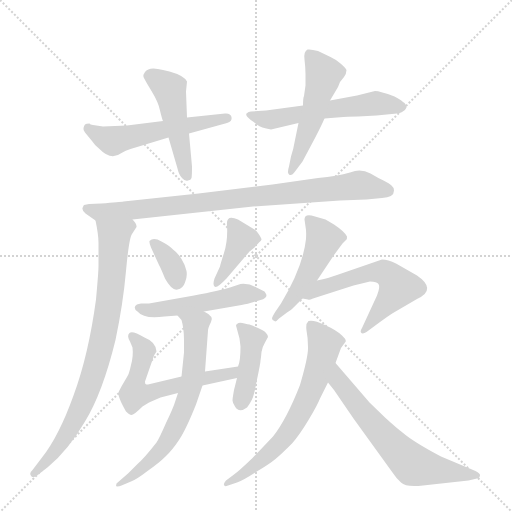
t = 0.00 s
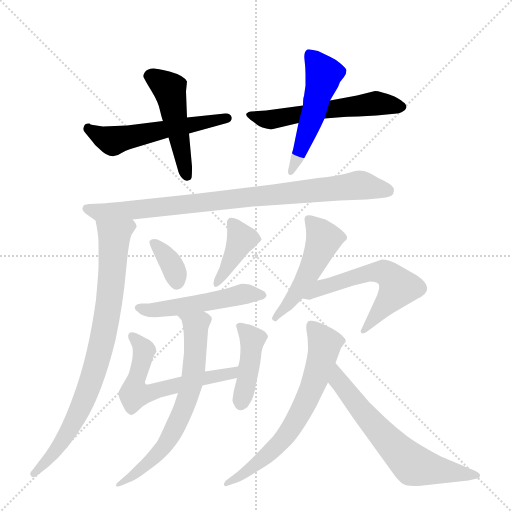
t = 2.27 s
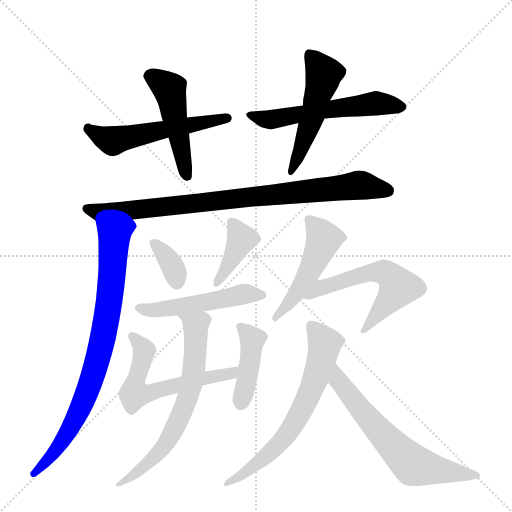
t = 4.55 s
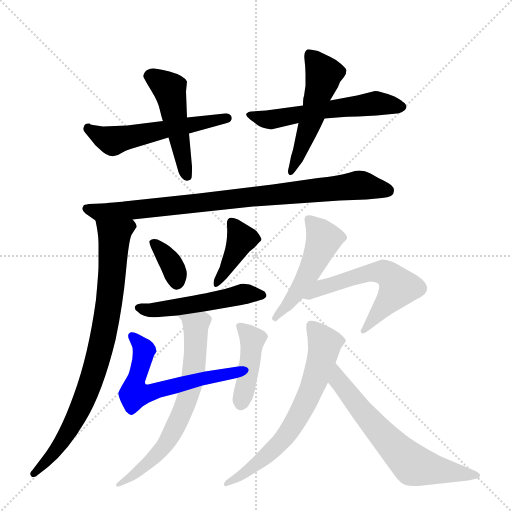
t = 6.82 s
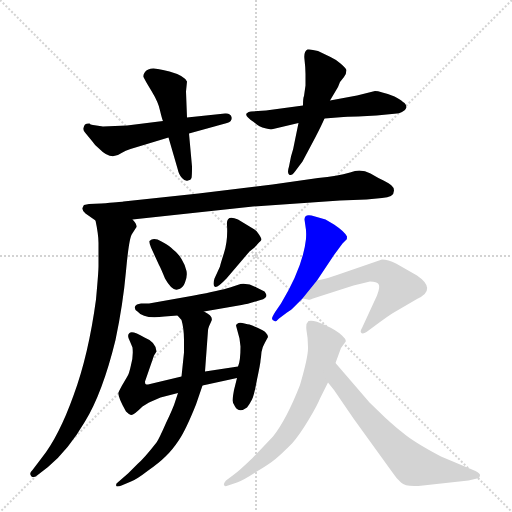
t = 9.10 s
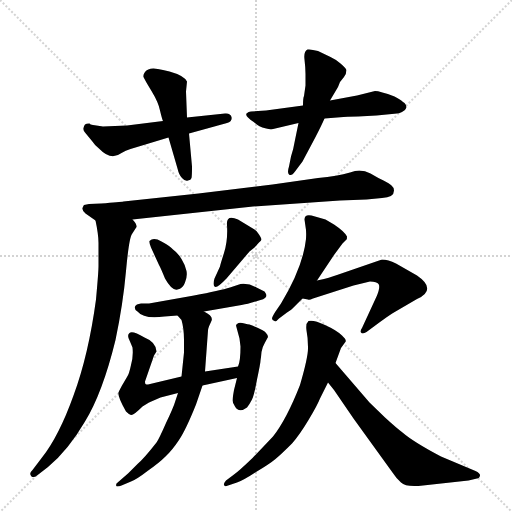
t = 11.37 s

The animated SVG that drew these frames (rendered in a browser with its animation timeline set to each time). Animation: 16 CSS @keyframes rules; one cycle of 11.37 s.

<svg version="1.1" viewBox="0 0 1024 1024" xmlns="http://www.w3.org/2000/svg">
  <g stroke="lightgray" stroke-dasharray="1,1" stroke-width="1" transform="scale(4, 4)">
    <line x1="0" y1="0" x2="256" y2="256"></line>
    <line x1="256" y1="0" x2="0" y2="256"></line>
    <line x1="128" y1="0" x2="128" y2="256"></line>
    <line x1="0" y1="128" x2="256" y2="128"></line>
  </g>
  <g transform="scale(1, -1) translate(0, -855)">
    <style type="text/css">
      
        @keyframes keyframes0 {
          from {
            stroke: blue;
            stroke-dashoffset: 544;
            stroke-width: 128;
          }
          64% {
            animation-timing-function: step-end;
            stroke: blue;
            stroke-dashoffset: 0;
            stroke-width: 128;
          }
          to {
            stroke: black;
            stroke-width: 1024;
          }
        }
        #make-me-a-hanzi-animation-0 {
          animation: keyframes0 0.6927083333333334s both;
          animation-delay: 0s;
          animation-timing-function: linear;
        }
      
        @keyframes keyframes1 {
          from {
            stroke: blue;
            stroke-dashoffset: 481;
            stroke-width: 128;
          }
          61% {
            animation-timing-function: step-end;
            stroke: blue;
            stroke-dashoffset: 0;
            stroke-width: 128;
          }
          to {
            stroke: black;
            stroke-width: 1024;
          }
        }
        #make-me-a-hanzi-animation-1 {
          animation: keyframes1 0.6414388020833334s both;
          animation-delay: 0.6927083333333334s;
          animation-timing-function: linear;
        }
      
        @keyframes keyframes2 {
          from {
            stroke: blue;
            stroke-dashoffset: 564;
            stroke-width: 128;
          }
          65% {
            animation-timing-function: step-end;
            stroke: blue;
            stroke-dashoffset: 0;
            stroke-width: 128;
          }
          to {
            stroke: black;
            stroke-width: 1024;
          }
        }
        #make-me-a-hanzi-animation-2 {
          animation: keyframes2 0.708984375s both;
          animation-delay: 1.3341471354166667s;
          animation-timing-function: linear;
        }
      
        @keyframes keyframes3 {
          from {
            stroke: blue;
            stroke-dashoffset: 511;
            stroke-width: 128;
          }
          62% {
            animation-timing-function: step-end;
            stroke: blue;
            stroke-dashoffset: 0;
            stroke-width: 128;
          }
          to {
            stroke: black;
            stroke-width: 1024;
          }
        }
        #make-me-a-hanzi-animation-3 {
          animation: keyframes3 0.6658528645833334s both;
          animation-delay: 2.043131510416667s;
          animation-timing-function: linear;
        }
      
        @keyframes keyframes4 {
          from {
            stroke: blue;
            stroke-dashoffset: 861;
            stroke-width: 128;
          }
          74% {
            animation-timing-function: step-end;
            stroke: blue;
            stroke-dashoffset: 0;
            stroke-width: 128;
          }
          to {
            stroke: black;
            stroke-width: 1024;
          }
        }
        #make-me-a-hanzi-animation-4 {
          animation: keyframes4 0.95068359375s both;
          animation-delay: 2.7089843750000004s;
          animation-timing-function: linear;
        }
      
        @keyframes keyframes5 {
          from {
            stroke: blue;
            stroke-dashoffset: 811;
            stroke-width: 128;
          }
          73% {
            animation-timing-function: step-end;
            stroke: blue;
            stroke-dashoffset: 0;
            stroke-width: 128;
          }
          to {
            stroke: black;
            stroke-width: 1024;
          }
        }
        #make-me-a-hanzi-animation-5 {
          animation: keyframes5 0.9099934895833334s both;
          animation-delay: 3.6596679687500004s;
          animation-timing-function: linear;
        }
      
        @keyframes keyframes6 {
          from {
            stroke: blue;
            stroke-dashoffset: 348;
            stroke-width: 128;
          }
          53% {
            animation-timing-function: step-end;
            stroke: blue;
            stroke-dashoffset: 0;
            stroke-width: 128;
          }
          to {
            stroke: black;
            stroke-width: 1024;
          }
        }
        #make-me-a-hanzi-animation-6 {
          animation: keyframes6 0.533203125s both;
          animation-delay: 4.569661458333334s;
          animation-timing-function: linear;
        }
      
        @keyframes keyframes7 {
          from {
            stroke: blue;
            stroke-dashoffset: 397;
            stroke-width: 128;
          }
          56% {
            animation-timing-function: step-end;
            stroke: blue;
            stroke-dashoffset: 0;
            stroke-width: 128;
          }
          to {
            stroke: black;
            stroke-width: 1024;
          }
        }
        #make-me-a-hanzi-animation-7 {
          animation: keyframes7 0.5730794270833334s both;
          animation-delay: 5.102864583333334s;
          animation-timing-function: linear;
        }
      
        @keyframes keyframes8 {
          from {
            stroke: blue;
            stroke-dashoffset: 503;
            stroke-width: 128;
          }
          62% {
            animation-timing-function: step-end;
            stroke: blue;
            stroke-dashoffset: 0;
            stroke-width: 128;
          }
          to {
            stroke: black;
            stroke-width: 1024;
          }
        }
        #make-me-a-hanzi-animation-8 {
          animation: keyframes8 0.6593424479166666s both;
          animation-delay: 5.675944010416667s;
          animation-timing-function: linear;
        }
      
        @keyframes keyframes9 {
          from {
            stroke: blue;
            stroke-dashoffset: 591;
            stroke-width: 128;
          }
          66% {
            animation-timing-function: step-end;
            stroke: blue;
            stroke-dashoffset: 0;
            stroke-width: 128;
          }
          to {
            stroke: black;
            stroke-width: 1024;
          }
        }
        #make-me-a-hanzi-animation-9 {
          animation: keyframes9 0.73095703125s both;
          animation-delay: 6.335286458333334s;
          animation-timing-function: linear;
        }
      
        @keyframes keyframes10 {
          from {
            stroke: blue;
            stroke-dashoffset: 420;
            stroke-width: 128;
          }
          58% {
            animation-timing-function: step-end;
            stroke: blue;
            stroke-dashoffset: 0;
            stroke-width: 128;
          }
          to {
            stroke: black;
            stroke-width: 1024;
          }
        }
        #make-me-a-hanzi-animation-10 {
          animation: keyframes10 0.591796875s both;
          animation-delay: 7.066243489583334s;
          animation-timing-function: linear;
        }
      
        @keyframes keyframes11 {
          from {
            stroke: blue;
            stroke-dashoffset: 663;
            stroke-width: 128;
          }
          68% {
            animation-timing-function: step-end;
            stroke: blue;
            stroke-dashoffset: 0;
            stroke-width: 128;
          }
          to {
            stroke: black;
            stroke-width: 1024;
          }
        }
        #make-me-a-hanzi-animation-11 {
          animation: keyframes11 0.78955078125s both;
          animation-delay: 7.658040364583334s;
          animation-timing-function: linear;
        }
      
        @keyframes keyframes12 {
          from {
            stroke: blue;
            stroke-dashoffset: 491;
            stroke-width: 128;
          }
          62% {
            animation-timing-function: step-end;
            stroke: blue;
            stroke-dashoffset: 0;
            stroke-width: 128;
          }
          to {
            stroke: black;
            stroke-width: 1024;
          }
        }
        #make-me-a-hanzi-animation-12 {
          animation: keyframes12 0.6495768229166666s both;
          animation-delay: 8.447591145833334s;
          animation-timing-function: linear;
        }
      
        @keyframes keyframes13 {
          from {
            stroke: blue;
            stroke-dashoffset: 575;
            stroke-width: 128;
          }
          65% {
            animation-timing-function: step-end;
            stroke: blue;
            stroke-dashoffset: 0;
            stroke-width: 128;
          }
          to {
            stroke: black;
            stroke-width: 1024;
          }
        }
        #make-me-a-hanzi-animation-13 {
          animation: keyframes13 0.7179361979166666s both;
          animation-delay: 9.09716796875s;
          animation-timing-function: linear;
        }
      
        @keyframes keyframes14 {
          from {
            stroke: blue;
            stroke-dashoffset: 658;
            stroke-width: 128;
          }
          68% {
            animation-timing-function: step-end;
            stroke: blue;
            stroke-dashoffset: 0;
            stroke-width: 128;
          }
          to {
            stroke: black;
            stroke-width: 1024;
          }
        }
        #make-me-a-hanzi-animation-14 {
          animation: keyframes14 0.7854817708333334s both;
          animation-delay: 9.815104166666666s;
          animation-timing-function: linear;
        }
      
        @keyframes keyframes15 {
          from {
            stroke: blue;
            stroke-dashoffset: 637;
            stroke-width: 128;
          }
          67% {
            animation-timing-function: step-end;
            stroke: blue;
            stroke-dashoffset: 0;
            stroke-width: 128;
          }
          to {
            stroke: black;
            stroke-width: 1024;
          }
        }
        #make-me-a-hanzi-animation-15 {
          animation: keyframes15 0.7683919270833334s both;
          animation-delay: 10.6005859375s;
          animation-timing-function: linear;
        }
      
    </style>
    
      <path d="M 326 613 L 254 604 L 206 602 L 186 605 Q 180 606 179 608 Q 172 608 170 606 Q 168 604 167 599 Q 166 594 170 590 L 184 573 Q 189 565 199 557 Q 222 533 243 549 Q 251 554 261 557 L 337 580 L 378 588 L 454 609 Q 465 612 463 621 Q 461 629 450 628 L 374 620 L 326 613 Z" fill="lightgray"></path>
    
      <path d="M 339 712 L 326 715 Q 298 723 290 711 Q 286 706 287 701 Q 289 696 303 673 Q 317 650 320 634 Q 324 617 326 613 L 337 580 L 355 518 Q 358 505 364 499 Q 370 492 376 494 Q 382 495 383 499 Q 384 503 384 522 L 378 588 L 374 620 L 372 672 L 374 692 Q 368 704 339 712 Z" fill="lightgray"></path>
    
      <path d="M 606 644 L 532 634 L 502 632 Q 497 632 493 628 Q 491 625 496 620 Q 502 614 506 612 L 515 605 Q 521 600 542 596 L 597 609 L 649 618 L 687 621 Q 689 622 716 622 L 753 624 L 794 628 Q 797 628 804 631 Q 811 634 813 640 Q 813 647 806 651 Q 803 655 789 662 Q 760 673 750 673 L 714 664 L 660 654 L 606 644 Z" fill="lightgray"></path>
    
      <path d="M 597 609 L 590 575 Q 587 557 582 542 L 578 522 Q 574 510 578 506 Q 583 502 590 512 L 605 532 L 630 579 Q 642 602 649 618 L 660 654 L 676 681 L 680 691 L 688 701 Q 693 708 693 715 Q 691 720 681 728 Q 672 736 661 741 L 636 753 Q 622 757 615 756 Q 607 752 609 736 Q 611 719 611 707 L 611 684 L 608 663 Q 606 660 606 644 L 597 609 Z" fill="lightgray"></path>
    
      <path d="M 636 499 L 545 486 L 397 468 L 247 452 Q 241 451 202 448 L 178 447 L 168 445 Q 167 444 165 439 Q 164 434 171 428 L 191 414 C 198 409 235 413 265 416 L 506 442 L 680 454 L 733 456 L 764 459 Q 788 460 788 474 Q 788 480 783 484 Q 779 488 767 494 Q 756 499 741 508 Q 726 516 710 513 L 700 510 Q 675 503 636 499 Z" fill="lightgray"></path>
    
      <path d="M 191 414 Q 197 386 197 369 L 197 323 Q 197 311 192 256 Q 177 145 147 64 Q 118 -17 84 -60 L 65 -85 Q 57 -92 63 -98 Q 68 -101 74 -96 L 96 -79 Q 136 -46 170 12 Q 205 69 231 175 Q 246 246 252 313 Q 258 379 264 387 L 273 401 Q 274 407 265 416 C 252 443 185 443 191 414 Z" fill="lightgray"></path>
    
      <path d="M 302 360 L 318 325 Q 321 320 330 298 Q 344 273 355 276 Q 366 278 370 290 Q 375 302 373 313 Q 371 324 363 337 Q 356 349 346 356 Q 340 363 323 372 Q 307 381 299 373 Q 298 370 302 360 Z" fill="lightgray"></path>
    
      <path d="M 453 298 L 499 352 L 509 360 L 518 370 Q 523 374 523 376 Q 523 378 518 386 Q 513 394 509 396 L 476 416 Q 452 427 454 405 Q 456 374 448 349 Q 440 324 440 322 L 429 298 Q 425 286 429 282 Q 433 277 453 298 Z" fill="lightgray"></path>
    
      <path d="M 408 232 L 483 245 Q 498 248 504 250 L 521 255 Q 533 258 533 265 Q 531 270 529 272 L 513 280 Q 497 289 481 287 L 460 280 Q 440 274 388 264 L 298 248 L 282 248 Q 272 247 270 242 Q 268 236 275 232 Q 288 216 329 222 L 355 224 L 408 232 Z" fill="lightgray"></path>
    
      <path d="M 363 102 L 296 86 Q 292 86 291 87 Q 290 88 290 92 L 308 144 L 313 152 Q 312 171 289 180 Q 265 194 259 189 Q 253 184 260 172 L 265 160 Q 267 143 262 125 Q 258 106 254 101 L 244 84 Q 237 71 237 70 Q 235 62 252 32 Q 258 26 262 25 Q 267 24 285 42 L 298 50 L 321 60 L 356 69 L 405 84 L 474 99 C 503 105 506 126 476 122 L 410 112 L 363 102 Z" fill="lightgray"></path>
    
      <path d="M 474 99 L 468 75 Q 465 58 465 54 Q 465 50 470 42 Q 478 28 494 40 Q 500 48 504 56 Q 508 63 514 96 Q 521 129 521 134 Q 522 139 523 151 Q 525 162 530 170 L 536 181 Q 536 185 532 189 Q 530 194 499 206 Q 496 206 489 208 Q 482 210 477 209 Q 472 207 472 204 L 479 178 L 481 162 Q 481 132 476 122 L 474 99 Z" fill="lightgray"></path>
    
      <path d="M 355 224 L 363 215 Q 368 198 368 175 L 368 150 L 363 102 L 356 69 L 351 54 Q 347 40 332 9 Q 318 -23 313 -30 Q 288 -62 275 -73 L 256 -92 L 233 -112 Q 231 -117 234 -118 Q 239 -118 243 -116 L 262 -108 Q 273 -104 295 -87 Q 318 -71 331 -58 Q 344 -46 358 -25 Q 372 -4 392 46 L 405 84 L 410 112 L 416 194 Q 416 199 422 211 Q 429 222 408 232 C 383 248 336 247 355 224 Z" fill="lightgray"></path>
    
      <path d="M 668 406 L 651 416 L 623 424 Q 609 427 609 416 L 611 402 Q 613 393 612 377 Q 606 321 562 248 L 551 232 Q 544 221 544 218 Q 544 215 549 213 Q 551 210 558 218 L 574 230 Q 584 236 587 240 L 605 258 L 634 294 L 668 345 L 685 368 L 693 376 Q 694 377 694 382 Q 689 392 668 406 Z" fill="lightgray"></path>
    
      <path d="M 605 258 L 616 256 Q 618 254 626 258 L 707 284 L 740 292 Q 754 292 757 287 Q 761 282 754 264 L 724 199 Q 720 193 722 190 Q 725 186 733 191 L 760 211 Q 778 224 786 229 L 834 257 Q 875 276 834 304 L 792 328 Q 776 336 764 336 L 674 305 Q 654 298 648 297 L 634 294 C 605 288 575 263 605 258 Z" fill="lightgray"></path>
    
      <path d="M 640 58 L 656 90 L 671 129 L 682 159 L 690 170 Q 695 174 684 184 Q 674 194 650 205 Q 627 216 617 213 Q 611 208 613 194 Q 616 179 616 161 Q 617 143 600 85 Q 573 16 546 -18 L 505 -61 Q 478 -87 468 -94 L 452 -106 Q 447 -112 448 -115 Q 449 -119 456 -116 L 474 -110 Q 486 -106 512 -89 Q 539 -73 551 -63 Q 563 -53 584 -32 Q 599 -15 617 15 Q 635 45 640 58 Z" fill="lightgray"></path>
    
      <path d="M 656 90 L 668 75 L 707 18 L 785 -90 Q 792 -101 802 -110 Q 812 -120 846 -116 L 937 -106 L 954 -102 Q 959 -102 960 -96 Q 961 -92 951 -87 L 882 -58 Q 827 -29 805 -10 Q 793 -1 770 20 L 739 50 L 671 129 C 651 152 637 113 656 90 Z" fill="lightgray"></path>
    
    
      <clipPath id="make-me-a-hanzi-clip-0">
        <path d="M 326 613 L 254 604 L 206 602 L 186 605 Q 180 606 179 608 Q 172 608 170 606 Q 168 604 167 599 Q 166 594 170 590 L 184 573 Q 189 565 199 557 Q 222 533 243 549 Q 251 554 261 557 L 337 580 L 378 588 L 454 609 Q 465 612 463 621 Q 461 629 450 628 L 374 620 L 326 613 Z"></path>
      </clipPath>
      <path clip-path="url(#make-me-a-hanzi-clip-0)" d="M 176 599 L 224 573 L 453 619" fill="none" id="make-me-a-hanzi-animation-0" stroke-dasharray="416 832" stroke-linecap="round"></path>
    
      <clipPath id="make-me-a-hanzi-clip-1">
        <path d="M 339 712 L 326 715 Q 298 723 290 711 Q 286 706 287 701 Q 289 696 303 673 Q 317 650 320 634 Q 324 617 326 613 L 337 580 L 355 518 Q 358 505 364 499 Q 370 492 376 494 Q 382 495 383 499 Q 384 503 384 522 L 378 588 L 374 620 L 372 672 L 374 692 Q 368 704 339 712 Z"></path>
      </clipPath>
      <path clip-path="url(#make-me-a-hanzi-clip-1)" d="M 298 703 L 339 677 L 374 504" fill="none" id="make-me-a-hanzi-animation-1" stroke-dasharray="353 706" stroke-linecap="round"></path>
    
      <clipPath id="make-me-a-hanzi-clip-2">
        <path d="M 606 644 L 532 634 L 502 632 Q 497 632 493 628 Q 491 625 496 620 Q 502 614 506 612 L 515 605 Q 521 600 542 596 L 597 609 L 649 618 L 687 621 Q 689 622 716 622 L 753 624 L 794 628 Q 797 628 804 631 Q 811 634 813 640 Q 813 647 806 651 Q 803 655 789 662 Q 760 673 750 673 L 714 664 L 660 654 L 606 644 Z"></path>
      </clipPath>
      <path clip-path="url(#make-me-a-hanzi-clip-2)" d="M 499 626 L 538 615 L 737 647 L 803 641" fill="none" id="make-me-a-hanzi-animation-2" stroke-dasharray="436 872" stroke-linecap="round"></path>
    
      <clipPath id="make-me-a-hanzi-clip-3">
        <path d="M 597 609 L 590 575 Q 587 557 582 542 L 578 522 Q 574 510 578 506 Q 583 502 590 512 L 605 532 L 630 579 Q 642 602 649 618 L 660 654 L 676 681 L 680 691 L 688 701 Q 693 708 693 715 Q 691 720 681 728 Q 672 736 661 741 L 636 753 Q 622 757 615 756 Q 607 752 609 736 Q 611 719 611 707 L 611 684 L 608 663 Q 606 660 606 644 L 597 609 Z"></path>
      </clipPath>
      <path clip-path="url(#make-me-a-hanzi-clip-3)" d="M 619 747 L 647 707 L 646 699 L 616 595 L 583 511" fill="none" id="make-me-a-hanzi-animation-3" stroke-dasharray="383 766" stroke-linecap="round"></path>
    
      <clipPath id="make-me-a-hanzi-clip-4">
        <path d="M 636 499 L 545 486 L 397 468 L 247 452 Q 241 451 202 448 L 178 447 L 168 445 Q 167 444 165 439 Q 164 434 171 428 L 191 414 C 198 409 235 413 265 416 L 506 442 L 680 454 L 733 456 L 764 459 Q 788 460 788 474 Q 788 480 783 484 Q 779 488 767 494 Q 756 499 741 508 Q 726 516 710 513 L 700 510 Q 675 503 636 499 Z"></path>
      </clipPath>
      <path clip-path="url(#make-me-a-hanzi-clip-4)" d="M 175 438 L 195 431 L 271 435 L 718 485 L 775 474" fill="none" id="make-me-a-hanzi-animation-4" stroke-dasharray="733 1466" stroke-linecap="round"></path>
    
      <clipPath id="make-me-a-hanzi-clip-5">
        <path d="M 191 414 Q 197 386 197 369 L 197 323 Q 197 311 192 256 Q 177 145 147 64 Q 118 -17 84 -60 L 65 -85 Q 57 -92 63 -98 Q 68 -101 74 -96 L 96 -79 Q 136 -46 170 12 Q 205 69 231 175 Q 246 246 252 313 Q 258 379 264 387 L 273 401 Q 274 407 265 416 C 252 443 185 443 191 414 Z"></path>
      </clipPath>
      <path clip-path="url(#make-me-a-hanzi-clip-5)" d="M 263 402 L 258 404 L 229 383 L 211 203 L 171 62 L 119 -36 L 68 -92" fill="none" id="make-me-a-hanzi-animation-5" stroke-dasharray="683 1366" stroke-linecap="round"></path>
    
      <clipPath id="make-me-a-hanzi-clip-6">
        <path d="M 302 360 L 318 325 Q 321 320 330 298 Q 344 273 355 276 Q 366 278 370 290 Q 375 302 373 313 Q 371 324 363 337 Q 356 349 346 356 Q 340 363 323 372 Q 307 381 299 373 Q 298 370 302 360 Z"></path>
      </clipPath>
      <path clip-path="url(#make-me-a-hanzi-clip-6)" d="M 307 368 L 337 336 L 353 291" fill="none" id="make-me-a-hanzi-animation-6" stroke-dasharray="220 440" stroke-linecap="round"></path>
    
      <clipPath id="make-me-a-hanzi-clip-7">
        <path d="M 453 298 L 499 352 L 509 360 L 518 370 Q 523 374 523 376 Q 523 378 518 386 Q 513 394 509 396 L 476 416 Q 452 427 454 405 Q 456 374 448 349 Q 440 324 440 322 L 429 298 Q 425 286 429 282 Q 433 277 453 298 Z"></path>
      </clipPath>
      <path clip-path="url(#make-me-a-hanzi-clip-7)" d="M 466 409 L 483 377 L 432 286" fill="none" id="make-me-a-hanzi-animation-7" stroke-dasharray="269 538" stroke-linecap="round"></path>
    
      <clipPath id="make-me-a-hanzi-clip-8">
        <path d="M 408 232 L 483 245 Q 498 248 504 250 L 521 255 Q 533 258 533 265 Q 531 270 529 272 L 513 280 Q 497 289 481 287 L 460 280 Q 440 274 388 264 L 298 248 L 282 248 Q 272 247 270 242 Q 268 236 275 232 Q 288 216 329 222 L 355 224 L 408 232 Z"></path>
      </clipPath>
      <path clip-path="url(#make-me-a-hanzi-clip-8)" d="M 279 240 L 318 235 L 487 267 L 523 264" fill="none" id="make-me-a-hanzi-animation-8" stroke-dasharray="375 750" stroke-linecap="round"></path>
    
      <clipPath id="make-me-a-hanzi-clip-9">
        <path d="M 363 102 L 296 86 Q 292 86 291 87 Q 290 88 290 92 L 308 144 L 313 152 Q 312 171 289 180 Q 265 194 259 189 Q 253 184 260 172 L 265 160 Q 267 143 262 125 Q 258 106 254 101 L 244 84 Q 237 71 237 70 Q 235 62 252 32 Q 258 26 262 25 Q 267 24 285 42 L 298 50 L 321 60 L 356 69 L 405 84 L 474 99 C 503 105 506 126 476 122 L 410 112 L 363 102 Z"></path>
      </clipPath>
      <path clip-path="url(#make-me-a-hanzi-clip-9)" d="M 264 183 L 287 155 L 269 67 L 297 68 L 451 105 L 470 117" fill="none" id="make-me-a-hanzi-animation-9" stroke-dasharray="463 926" stroke-linecap="round"></path>
    
      <clipPath id="make-me-a-hanzi-clip-10">
        <path d="M 474 99 L 468 75 Q 465 58 465 54 Q 465 50 470 42 Q 478 28 494 40 Q 500 48 504 56 Q 508 63 514 96 Q 521 129 521 134 Q 522 139 523 151 Q 525 162 530 170 L 536 181 Q 536 185 532 189 Q 530 194 499 206 Q 496 206 489 208 Q 482 210 477 209 Q 472 207 472 204 L 479 178 L 481 162 Q 481 132 476 122 L 474 99 Z"></path>
      </clipPath>
      <path clip-path="url(#make-me-a-hanzi-clip-10)" d="M 481 200 L 505 176 L 483 48" fill="none" id="make-me-a-hanzi-animation-10" stroke-dasharray="292 584" stroke-linecap="round"></path>
    
      <clipPath id="make-me-a-hanzi-clip-11">
        <path d="M 355 224 L 363 215 Q 368 198 368 175 L 368 150 L 363 102 L 356 69 L 351 54 Q 347 40 332 9 Q 318 -23 313 -30 Q 288 -62 275 -73 L 256 -92 L 233 -112 Q 231 -117 234 -118 Q 239 -118 243 -116 L 262 -108 Q 273 -104 295 -87 Q 318 -71 331 -58 Q 344 -46 358 -25 Q 372 -4 392 46 L 405 84 L 410 112 L 416 194 Q 416 199 422 211 Q 429 222 408 232 C 383 248 336 247 355 224 Z"></path>
      </clipPath>
      <path clip-path="url(#make-me-a-hanzi-clip-11)" d="M 362 222 L 392 203 L 390 134 L 370 43 L 324 -43 L 282 -84 L 238 -114" fill="none" id="make-me-a-hanzi-animation-11" stroke-dasharray="535 1070" stroke-linecap="round"></path>
    
      <clipPath id="make-me-a-hanzi-clip-12">
        <path d="M 668 406 L 651 416 L 623 424 Q 609 427 609 416 L 611 402 Q 613 393 612 377 Q 606 321 562 248 L 551 232 Q 544 221 544 218 Q 544 215 549 213 Q 551 210 558 218 L 574 230 Q 584 236 587 240 L 605 258 L 634 294 L 668 345 L 685 368 L 693 376 Q 694 377 694 382 Q 689 392 668 406 Z"></path>
      </clipPath>
      <path clip-path="url(#make-me-a-hanzi-clip-12)" d="M 618 416 L 648 377 L 597 274 L 551 220" fill="none" id="make-me-a-hanzi-animation-12" stroke-dasharray="363 726" stroke-linecap="round"></path>
    
      <clipPath id="make-me-a-hanzi-clip-13">
        <path d="M 605 258 L 616 256 Q 618 254 626 258 L 707 284 L 740 292 Q 754 292 757 287 Q 761 282 754 264 L 724 199 Q 720 193 722 190 Q 725 186 733 191 L 760 211 Q 778 224 786 229 L 834 257 Q 875 276 834 304 L 792 328 Q 776 336 764 336 L 674 305 Q 654 298 648 297 L 634 294 C 605 288 575 263 605 258 Z"></path>
      </clipPath>
      <path clip-path="url(#make-me-a-hanzi-clip-13)" d="M 612 263 L 644 281 L 732 308 L 764 312 L 775 307 L 797 279 L 727 194" fill="none" id="make-me-a-hanzi-animation-13" stroke-dasharray="447 894" stroke-linecap="round"></path>
    
      <clipPath id="make-me-a-hanzi-clip-14">
        <path d="M 640 58 L 656 90 L 671 129 L 682 159 L 690 170 Q 695 174 684 184 Q 674 194 650 205 Q 627 216 617 213 Q 611 208 613 194 Q 616 179 616 161 Q 617 143 600 85 Q 573 16 546 -18 L 505 -61 Q 478 -87 468 -94 L 452 -106 Q 447 -112 448 -115 Q 449 -119 456 -116 L 474 -110 Q 486 -106 512 -89 Q 539 -73 551 -63 Q 563 -53 584 -32 Q 599 -15 617 15 Q 635 45 640 58 Z"></path>
      </clipPath>
      <path clip-path="url(#make-me-a-hanzi-clip-14)" d="M 621 206 L 649 163 L 622 74 L 595 19 L 565 -25 L 514 -74 L 452 -112" fill="none" id="make-me-a-hanzi-animation-14" stroke-dasharray="530 1060" stroke-linecap="round"></path>
    
      <clipPath id="make-me-a-hanzi-clip-15">
        <path d="M 656 90 L 668 75 L 707 18 L 785 -90 Q 792 -101 802 -110 Q 812 -120 846 -116 L 937 -106 L 954 -102 Q 959 -102 960 -96 Q 961 -92 951 -87 L 882 -58 Q 827 -29 805 -10 Q 793 -1 770 20 L 739 50 L 671 129 C 651 152 637 113 656 90 Z"></path>
      </clipPath>
      <path clip-path="url(#make-me-a-hanzi-clip-15)" d="M 673 121 L 677 94 L 721 36 L 826 -75 L 953 -94" fill="none" id="make-me-a-hanzi-animation-15" stroke-dasharray="509 1018" stroke-linecap="round"></path>
    
  </g>
</svg>
